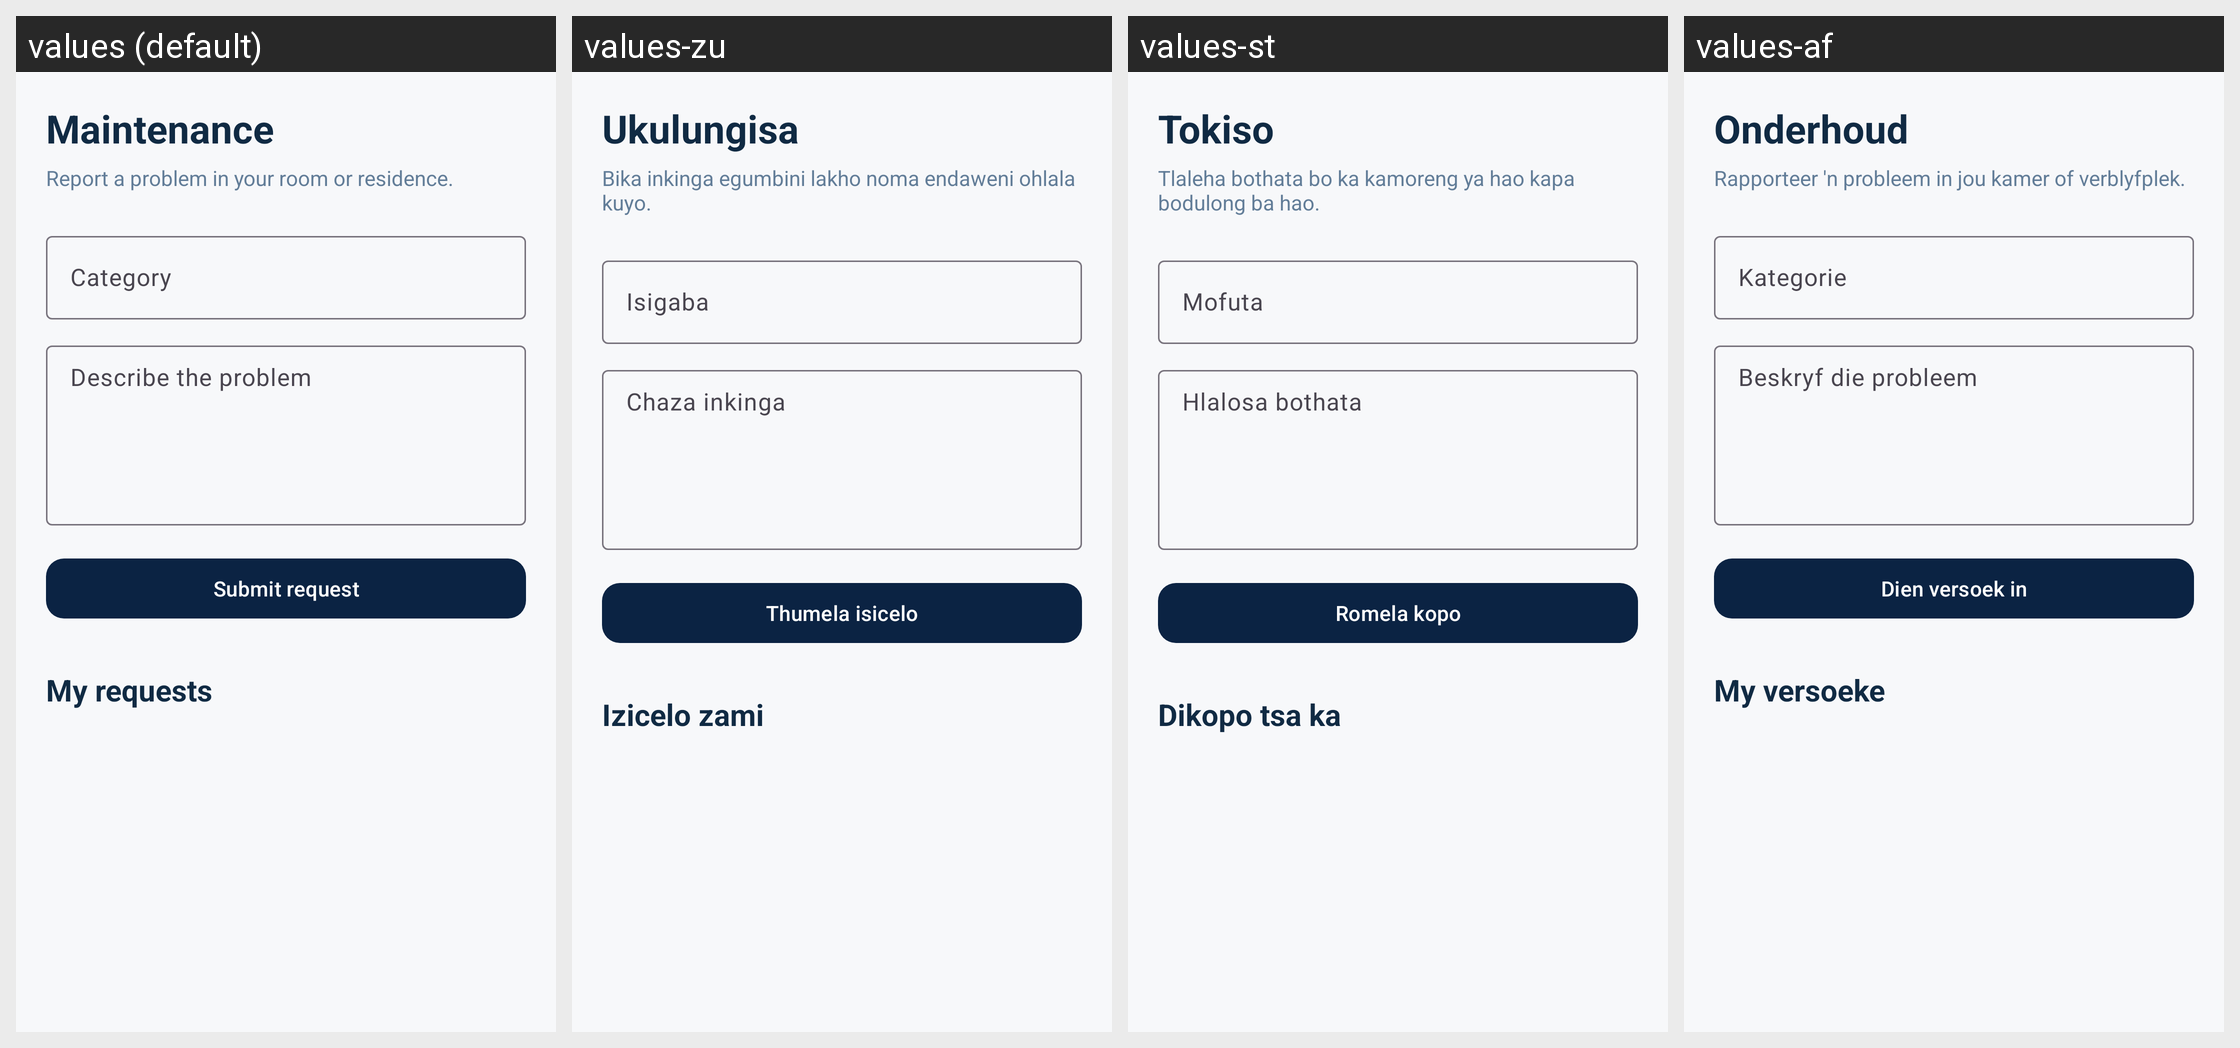

Translations of the strings shown on this Android screen, per locale in the grid:
Android screen res/layout/fragment_maintenance.xml rendered under 4 locales, left to right: values (default), values-zu, values-st, values-af. Device: Nexus 5 (rendered at 1080×1920; each locale shown at half size, 540×960, under a caption strip naming it); theme Theme.ChommieHub.
Strings drawn on this screen, with the default value and each locale's value (text and hints the layout hard-codes, and strings that could not be matched under every locale, appear in the picture but are not listed):

maintenance_title
  values: Maintenance
  values-zu: Ukulungisa
  values-st: Tokiso
  values-af: Onderhoud

maintenance_subtitle
  values: Report a problem in your room or residence.
  values-zu: Bika inkinga egumbini lakho noma endaweni ohlala kuyo.
  values-st: Tlaleha bothata bo ka kamoreng ya hao kapa bodulong ba hao.
  values-af: Rapporteer 'n probleem in jou kamer of verblyfplek.

maintenance_category
  values: Category
  values-zu: Isigaba
  values-st: Mofuta
  values-af: Kategorie

maintenance_description
  values: Describe the problem
  values-zu: Chaza inkinga
  values-st: Hlalosa bothata
  values-af: Beskryf die probleem

maintenance_submit
  values: Submit request
  values-zu: Thumela isicelo
  values-st: Romela kopo
  values-af: Dien versoek in

maintenance_my_requests
  values: My requests
  values-zu: Izicelo zami
  values-st: Dikopo tsa ka
  values-af: My versoeke
